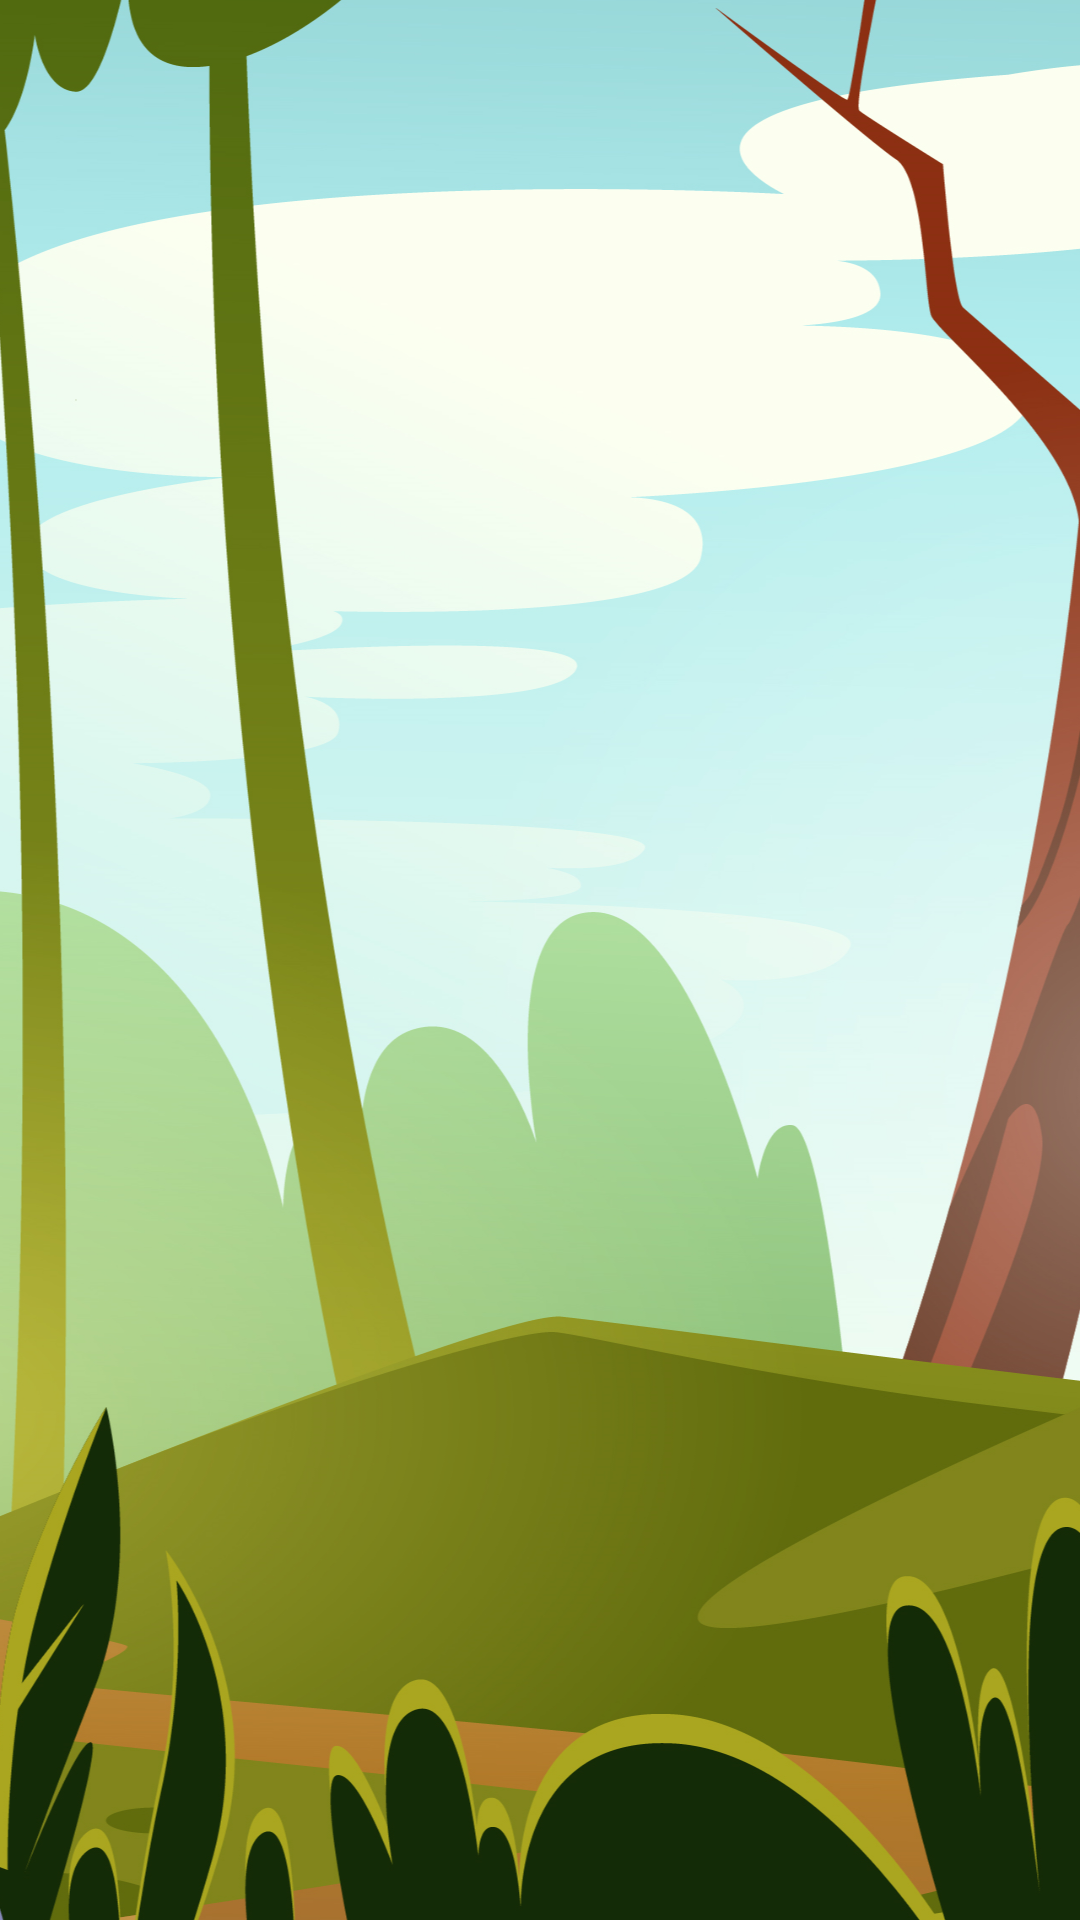

This screen was rendered from an Android layout file. Write that file and the resources it references.
<!-- AndroidManifest.xml: application theme AppTheme -->
<!-- res/layout/activity_loading.xml -->
<?xml version="1.0" encoding="utf-8"?>
<LinearLayout xmlns:android="http://schemas.android.com/apk/res/android"
    android:layout_width="match_parent"
    android:layout_height="match_parent"
    xmlns:app="http://schemas.android.com/apk/res-auto"
    android:gravity="center"
    android:background="@drawable/win_lose_background"
    android:orientation="vertical">



</LinearLayout>
<!-- resources referenced by this layout -->
<resources>
  <!-- drawable win_lose_background: png bitmap (drawable, 707477 bytes) -->
  <style name="AppTheme" parent="Theme.AppCompat.Light.DarkActionBar">
          
          <item name="colorPrimary">@color/colorPrimary</item>
          <item name="colorAccent">@color/colorAccent</item>
      </style>
  <color name="colorPrimary">#2E9298</color>
  <color name="colorAccent">#29C6BB</color>
</resources>
